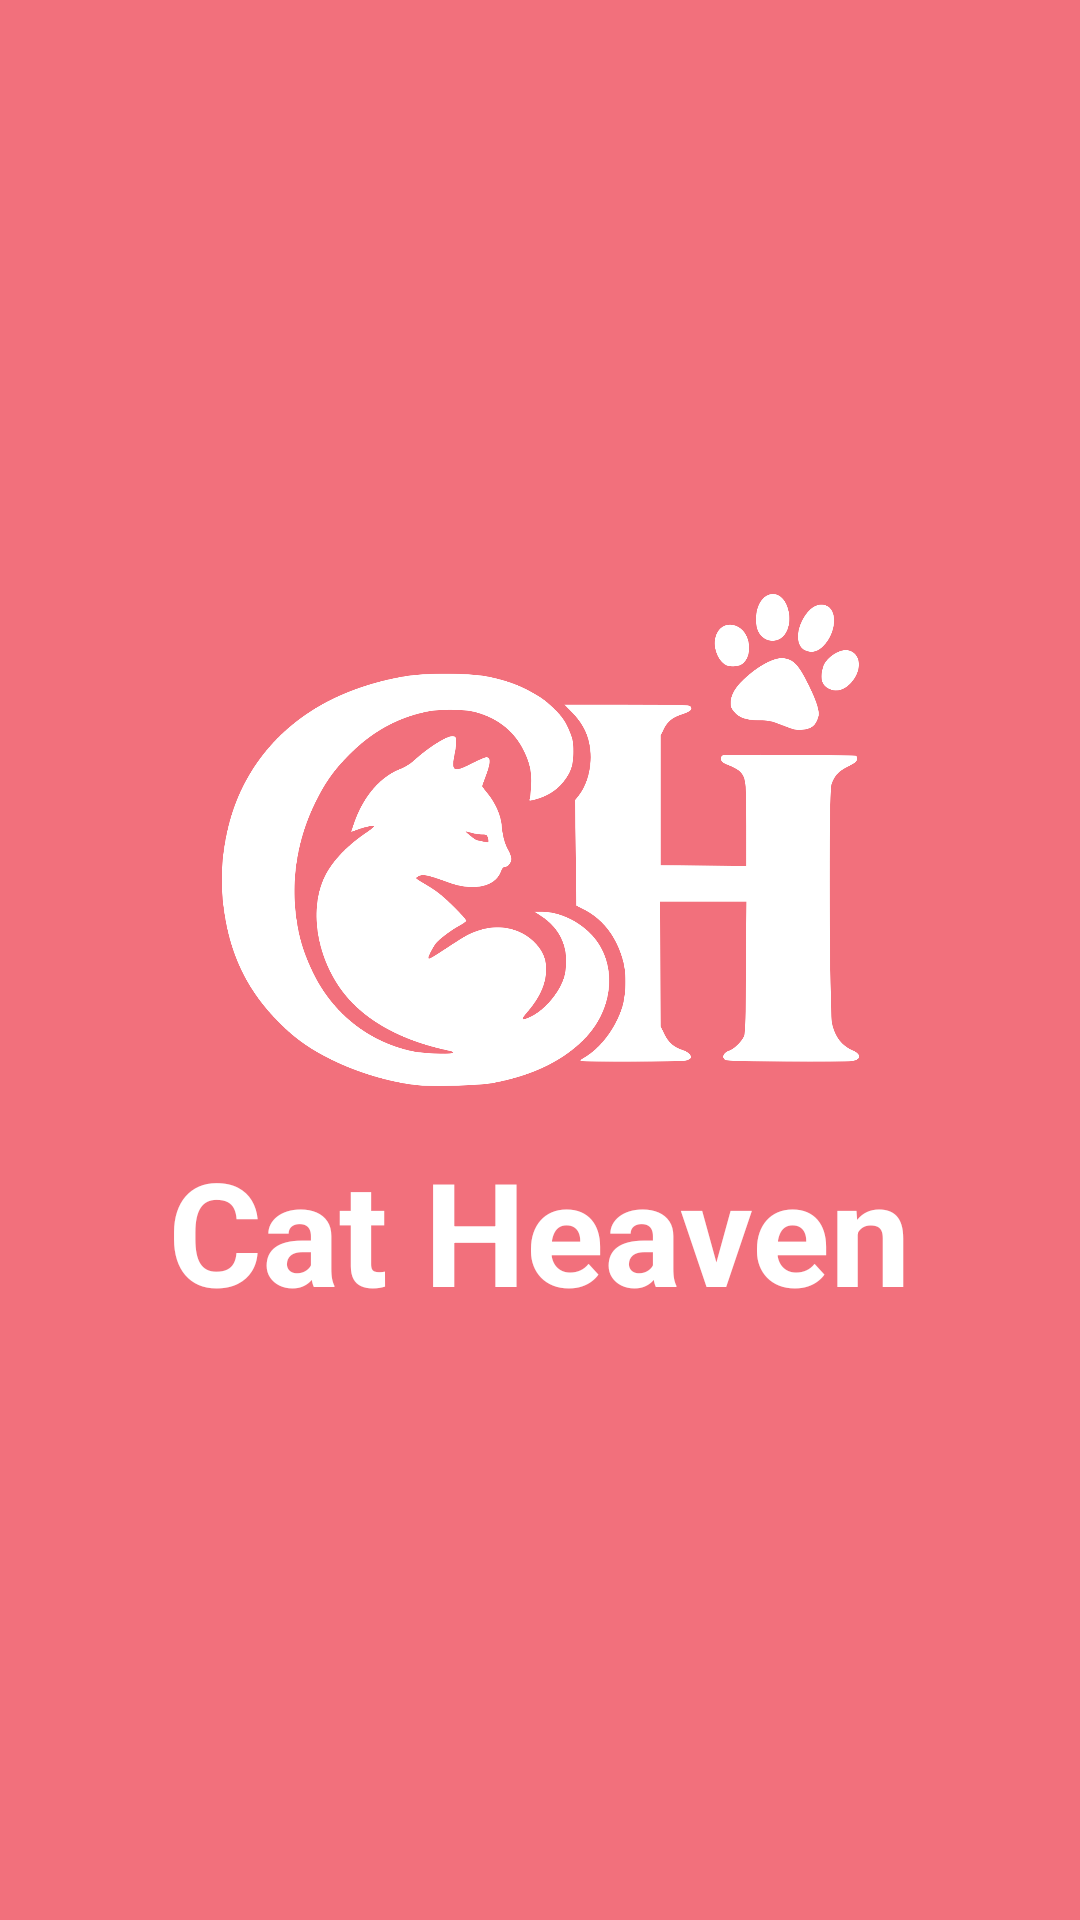

Android layout source for this screen:
<!-- AndroidManifest.xml: application theme Theme.CatHeavenApp -->
<!-- res/layout/fragment_splash_screen.xml -->
<androidx.constraintlayout.widget.ConstraintLayout xmlns:android="http://schemas.android.com/apk/res/android"
    xmlns:app="http://schemas.android.com/apk/res-auto"
    xmlns:tools="http://schemas.android.com/tools"
    android:id="@+id/main"
    android:layout_width="match_parent"
    android:layout_height="match_parent"
    android:background="@color/pink"
    tools:context=".LaunchActivity">

    <ImageView
        android:id="@+id/logoImageView"
        android:layout_width="213dp"
        android:layout_height="164dp"
        android:scaleType="fitCenter"
        android:src="@drawable/logo"
        app:tint="@color/white"
        android:contentDescription="Cat Heaven Official Logo"
        app:layout_constraintBottom_toTopOf="@+id/titleTextView"
        app:layout_constraintEnd_toEndOf="parent"
        app:layout_constraintStart_toStartOf="parent"
        app:layout_constraintTop_toTopOf="parent"
        app:layout_constraintVertical_chainStyle="packed" />

    <TextView
        android:id="@+id/titleTextView"
        android:layout_width="wrap_content"
        android:layout_height="wrap_content"
        android:layout_marginTop="16dp"
        android:text="Cat Heaven"
        android:textColor="@color/white"
        android:textSize="48sp"
        android:textStyle="bold"
        app:layout_constraintBottom_toBottomOf="parent"
        app:layout_constraintEnd_toEndOf="parent"
        app:layout_constraintStart_toStartOf="parent"
        app:layout_constraintTop_toBottomOf="@+id/logoImageView" />

</androidx.constraintlayout.widget.ConstraintLayout>
<!-- resources referenced by this layout -->
<resources>
  <color name="pink">#F2707C</color>
  <color name="white">#FFFFFFFF</color>
  <!-- drawable logo: png bitmap (drawable, 88462 bytes) -->
  <style name="Theme.CatHeavenApp" parent="Base.Theme.CatHeavenApp">
          <item name="colorPrimary">@color/pink</item>
          <item name="colorOnPrimary">@color/white</item>
          <item name="colorPrimaryContainer">@color/lightPink</item>
          <item name="colorOnPrimaryContainer">@color/darkColor</item>
          <item name="colorSecondary">@color/pink</item>
          <item name="colorOnSecondary">@color/white</item>
          <item name="colorSurface">@color/surface</item>
          
          <item name="colorSurfaceContainerHigh">@color/dialogSurface</item>
          <item name="colorOnSurface">@color/darkColor</item>
          <item name="colorError">@color/errorRed</item>
          <item name="android:colorBackground">@color/surface</item>
          <item name="android:windowBackground">@color/surface</item>
      </style>
  <style name="Base.Theme.CatHeavenApp" parent="Theme.Material3.DayNight.NoActionBar" />
  <color name="lightPink">#F8A5AD</color>
  <color name="darkColor">#1A1115</color>
  <color name="surface">#FFFFFFFF</color>
  <color name="dialogSurface">#FFFFFFFF</color>
  <color name="errorRed">#B3261E</color>
</resources>
